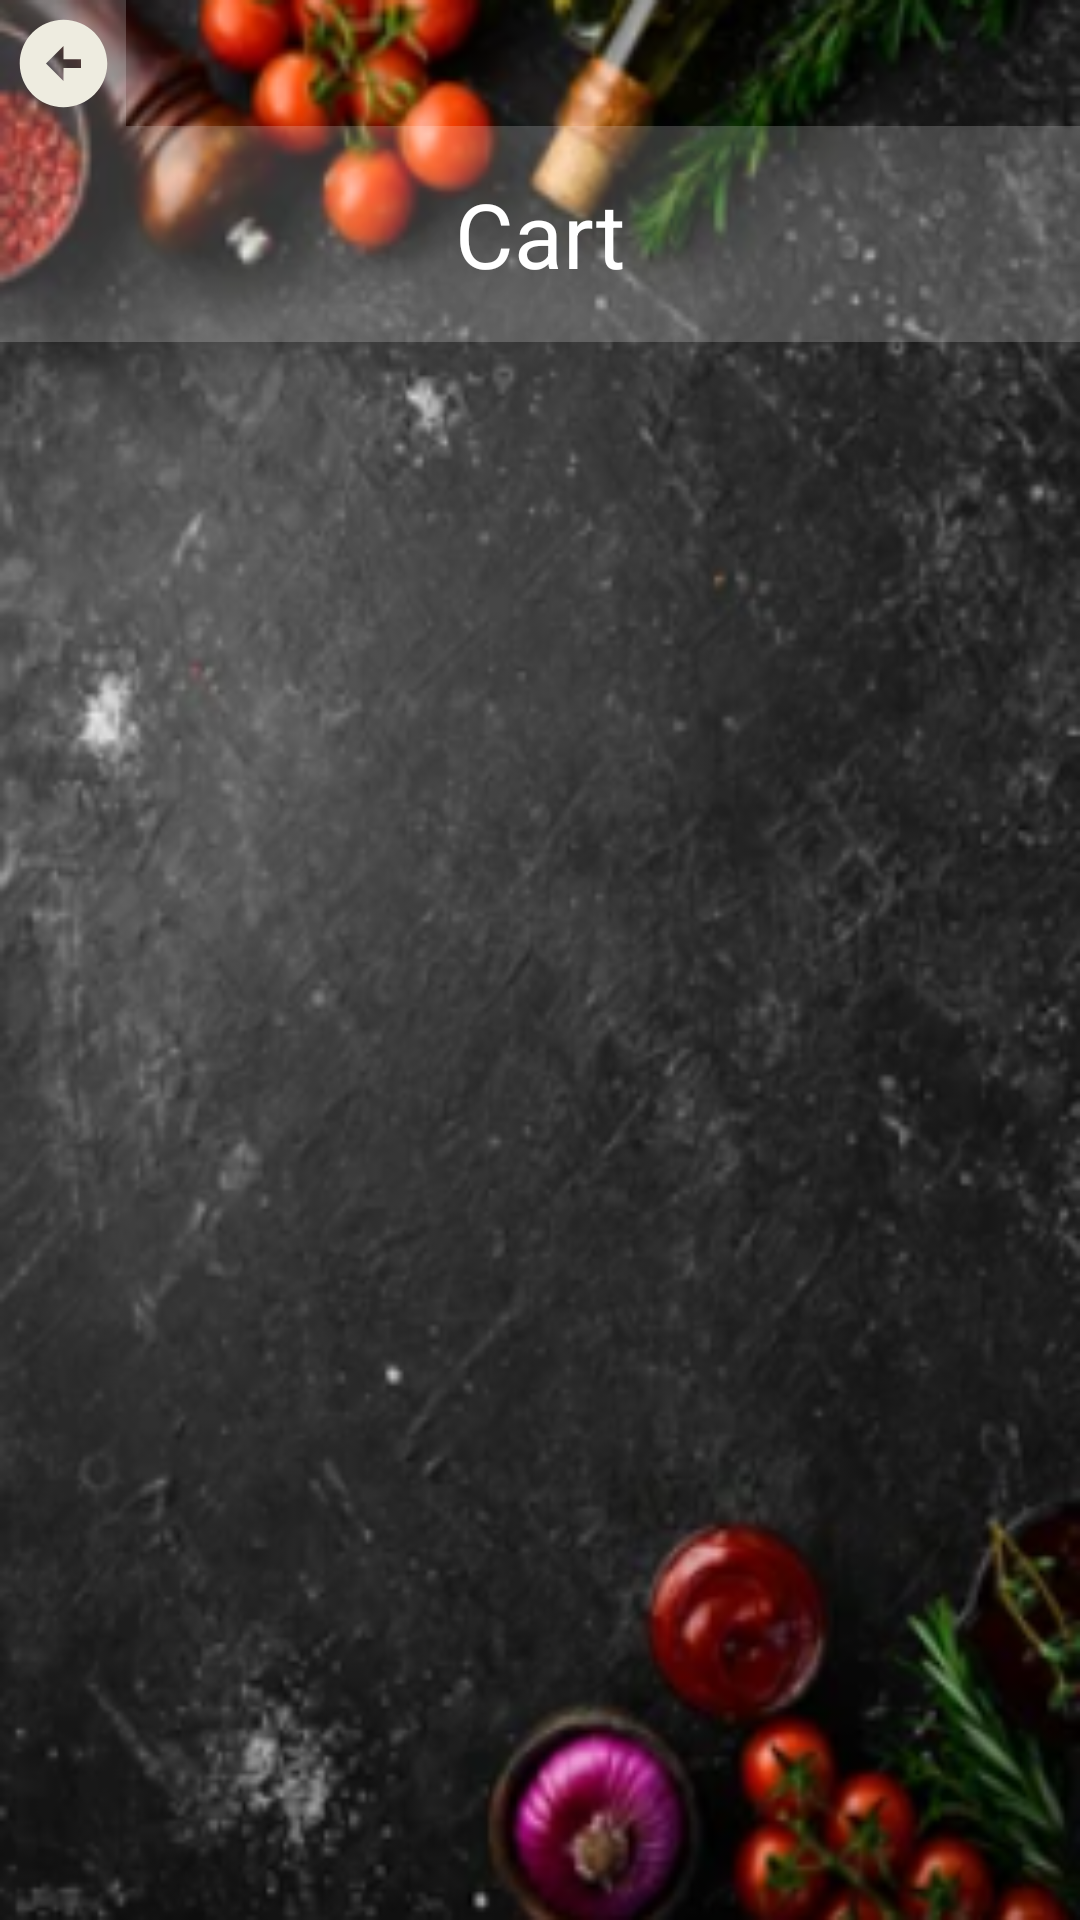

This screen was rendered from an Android layout file. Write that file and the resources it references.
<!-- AndroidManifest.xml: application theme Theme.MyApplication -->
<!-- res/layout/fragment_menubottomsheet.xml -->
<?xml version="1.0" encoding="utf-8"?>
<LinearLayout xmlns:android="http://schemas.android.com/apk/res/android"
    xmlns:tools="http://schemas.android.com/tools"
    android:layout_width="match_parent"
    android:layout_height="wrap_content"
    android:orientation="vertical"

    android:background="@drawable/bottom"
    tools:context=".MenubottomsheetFragment">

    


    <ImageButton
        android:id="@+id/buttonback"
        android:layout_width="42dp"
        android:layout_height="42dp"
        android:background="#3FFF"
        android:src="@drawable/arrowleft" />

    /* ab is recycler view me data ko store karwana h,,,,menu bottom sheet fragment*/

    <TextView

        android:layout_width="match_parent"
        android:layout_height="72dp"
        android:background="#3FFF"
        android:gravity="center"
        android:text="Cart"
        android:textColor="@color/white"
        android:textSize="30sp" />
    <androidx.recyclerview.widget.RecyclerView

        android:id="@+id/menuRecyclerView"
        android:layout_width="match_parent"
        android:layout_marginLeft="8sp"
        android:layout_height="wrap_content"
        android:layout_marginRight="8sp"

        android:layout_marginTop="8sp"
        android:background="#3FFF" />

</LinearLayout>
<!-- resources referenced by this layout -->
<resources>
  <color name="white">#FFFFFFFF</color>
  <!-- drawable arrowleft (drawable) -->
  <vector android:height="35dp" android:tint="#EEECE0"
      android:viewportHeight="24" android:viewportWidth="24"
      android:width="35dp" xmlns:android="http://schemas.android.com/apk/res/android">
      <path android:fillColor="@android:color/white" android:pathData="M2,12c0,5.52 4.48,10 10,10s10,-4.48 10,-10c0,-5.52 -4.48,-10 -10,-10C6.48,2 2,6.48 2,12zM12,11l4,0v2l-4,0l0,3l-4,-4l4,-4L12,11z"/>
  </vector>
  <!-- drawable bottom: png bitmap (drawable, 147017 bytes) -->
  <style name="Theme.MyApplication" parent="Theme.AppCompat.Light.DarkActionBar">
          
          <item name="colorPrimary">@color/white</item>
          <item name="colorPrimaryDark">@color/purple_700</item>
          <item name="colorAccent">@color/teal_200</item>
          
      </style>
  <color name="purple_700">#FF3700B3</color>
  <color name="teal_200">#FF03DAC5</color>
</resources>
